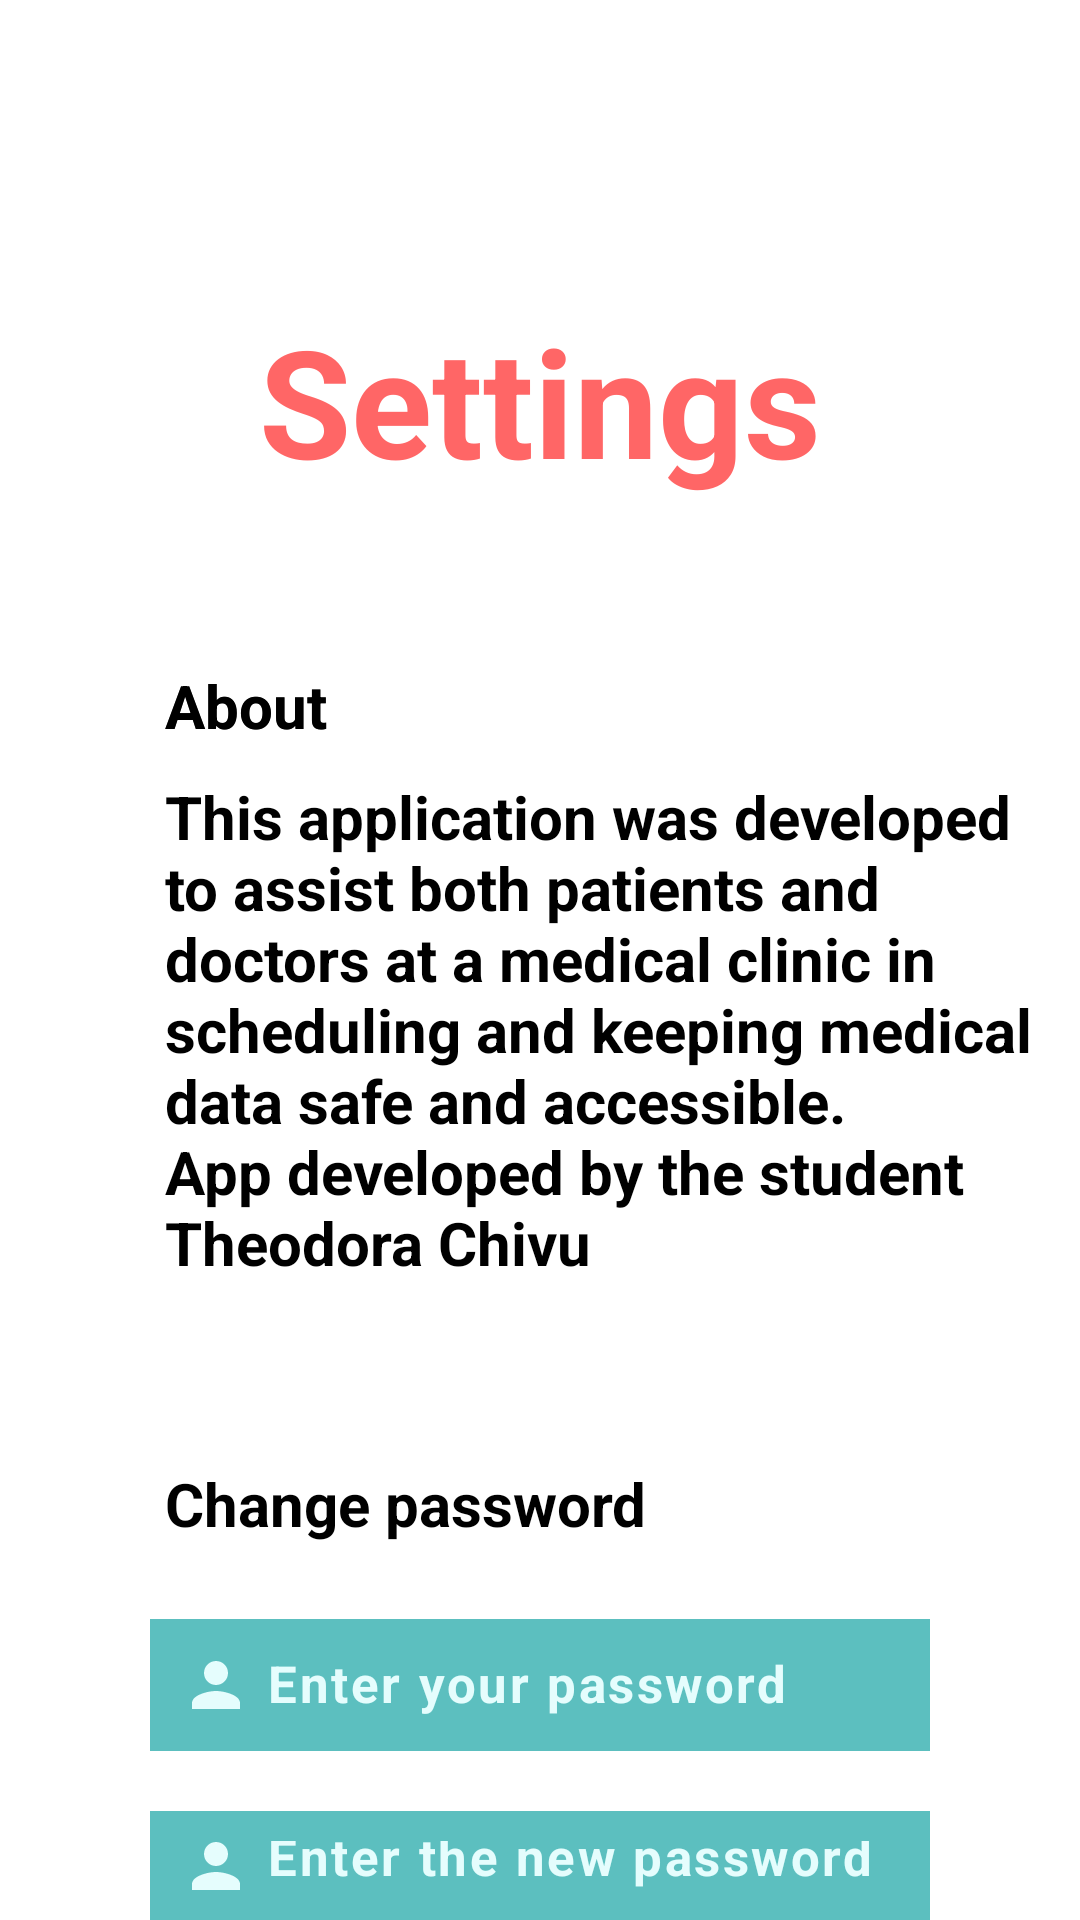

The Android layout XML behind this screen, and the referenced resources:
<!-- AndroidManifest.xml: application theme Theme.MyApplication -->
<!-- res/layout/doctor_prescription_activity.xml -->
<?xml version="1.0" encoding="utf-8"?>
<RelativeLayout xmlns:android="http://schemas.android.com/apk/res/android"
    xmlns:app="http://schemas.android.com/apk/res-auto"
    xmlns:tools="http://schemas.android.com/tools"
    android:layout_width="match_parent"
    android:layout_height="match_parent"
    android:background="@drawable/background"
    tools:context=".DoctorPrescriptionActivity">


    
    <TextView
        android:id="@+id/welcome"
        android:layout_width="match_parent"
        android:layout_height="wrap_content"
        android:layout_marginStart="50dp"
        android:layout_marginTop="100dp"
        android:layout_marginEnd="50dp"
        android:layout_marginBottom="50dp"
        android:gravity="center"
        android:text="Settings"
        android:textColor="#ff6666"
        android:textSize="50dp"
        android:textStyle="bold"/>

    <ImageView
        android:id="@+id/menu"
        android:layout_width="40dp"
        android:layout_height="40dp"
        android:layout_marginStart="10dp"
        android:layout_marginTop="10dp"
        android:layout_marginEnd="10dp"
        android:layout_marginBottom="10dp"
        android:src="@drawable/menu" />

    <TextView
        android:id="@+id/help"
        android:layout_width="match_parent"
        android:layout_height="wrap_content"
        android:layout_below="@+id/welcome"
        android:layout_marginStart="50dp"
        android:gravity="left"
        android:padding="5dp"
        android:text="About"
        android:textColor="@color/black"
        android:textSize="20dp"
        android:textStyle="bold" />

    <TextView
        android:id="@+id/about"
        android:layout_width="match_parent"
        android:layout_height="wrap_content"
        android:layout_below="@+id/welcome"
        android:layout_marginStart="50dp"
        android:gravity="left"
        android:padding="5dp"
        android:text="About"
        android:textColor="@color/black"
        android:textSize="20dp"
        android:textStyle="bold" />

    <TextView
        android:id="@+id/aboutinfo"
        android:layout_width="match_parent"
        android:layout_height="wrap_content"
        android:layout_below="@+id/about"
        android:layout_marginStart="50dp"
        android:gravity="left"
        android:padding="5dp"
        android:text="@string/about"
        android:textColor="@color/black"
        android:textSize="20dp" />

    <TextView
        android:id="@+id/chpass"
        android:layout_width="match_parent"
        android:layout_height="wrap_content"
        android:layout_below="@+id/aboutinfo"
        android:layout_marginStart="50dp"
        android:layout_marginTop="50dp"
        android:gravity="left"
        android:padding="5dp"
        android:text="Change password"
        android:textColor="@color/black"
        android:textSize="20dp"
        android:textStyle="bold" />

    <EditText
        android:id="@+id/stpass"
        android:layout_width="match_parent"
        android:layout_height="wrap_content"
        android:layout_below="@+id/chpass"
        android:layout_marginStart="50dp"
        android:layout_marginTop="20dp"
        android:layout_marginEnd="50dp"
        android:layout_marginBottom="0dp"
        android:background="#5Cbfbf"
        android:gravity="left"
        android:hint="Enter your password"
        android:textColor="#E5FDFD"
        android:textColorHint="#E5FDFD"
        android:padding="10dp"
        android:textSize="17dp"
        android:letterSpacing="0.05"
        android:textStyle="bold"
        android:drawableLeft="@drawable/ic_baseline_person_24"
        android:drawablePadding="5dp"/>

    <EditText
        android:id="@+id/ndpass"
        android:layout_width="match_parent"
        android:layout_height="wrap_content"
        android:layout_below="@+id/stpass"
        android:layout_marginStart="50dp"
        android:layout_marginTop="20dp"
        android:layout_marginEnd="50dp"
        android:layout_marginBottom="0dp"
        android:background="#5Cbfbf"
        android:gravity="left"
        android:hint="Enter the new password"
        android:textColor="#E5FDFD"
        android:textColorHint="#E5FDFD"
        android:padding="10dp"
        android:textSize="17dp"
        android:letterSpacing="0.05"
        android:textStyle="bold"
        android:drawableLeft="@drawable/ic_baseline_person_24"
        android:drawablePadding="5dp"/>

    <Button
        android:layout_width="wrap_content"
        android:layout_height="wrap_content"
        android:layout_gravity="center"
        android:background="?android:attr/selectableItemBackground"
        android:onClick="backAction"
        android:text="Save"
        android:textColor="@color/blue"
        android:layout_below="@+id/ndpass"
        android:layout_marginStart="150dp"
        android:layout_marginTop="20dp"
        android:textSize="20sp"
        android:textStyle="bold" />





</RelativeLayout>
<!-- resources referenced by this layout -->
<resources>
  <color name="black">#FF000000</color>
  <color name="blue">#0000FF</color>
  <!-- drawable ic_baseline_person_24 (drawable) -->
  <vector android:height="24dp" android:tint="#E5FDFD"
      android:viewportHeight="24" android:viewportWidth="24"
      android:width="24dp" xmlns:android="http://schemas.android.com/apk/res/android">
      <path android:fillColor="@android:color/white" android:pathData="M12,12c2.21,0 4,-1.79 4,-4s-1.79,-4 -4,-4 -4,1.79 -4,4 1.79,4 4,4zM12,14c-2.67,0 -8,1.34 -8,4v2h16v-2c0,-2.66 -5.33,-4 -8,-4z"/>
  </vector>
  <string name="about">This application was developed to assist both patients and doctors at a medical clinic in scheduling and keeping medical data safe and accessible. App developed by the student Theodora Chivu</string>
  <style name="Theme.MyApplication" parent="Theme.MaterialComponents.DayNight.NoActionBar">
          
          <item name="colorPrimary">@color/colorPrimaryDark</item>
          <item name="colorPrimaryVariant">@color/colorPrimaryDark</item>
          <item name="colorOnPrimary">@color/white</item>
          
          <item name="colorSecondary">@color/teal_200</item>
          <item name="colorSecondaryVariant">@color/teal_700</item>
          <item name="colorOnSecondary">@color/black</item>
          
          <item name="android:statusBarColor">?attr/colorPrimaryVariant</item>
          
          <item name="android:itemBackground">@color/colorPrimary</item>
          <item name="android:textStyle">bold</item>
          <item name="android:popupMenuStyle">@color/skyBlue</item>
      </style>
  <color name="colorPrimaryDark">#00574B</color>
  <color name="white">#FFFFFFFF</color>
  <color name="teal_200">#FF03DAC5</color>
  <color name="teal_700">#addfdf</color>
  <color name="colorPrimary">#008577</color>
  <color name="skyBlue">#87CEEB</color>
</resources>
